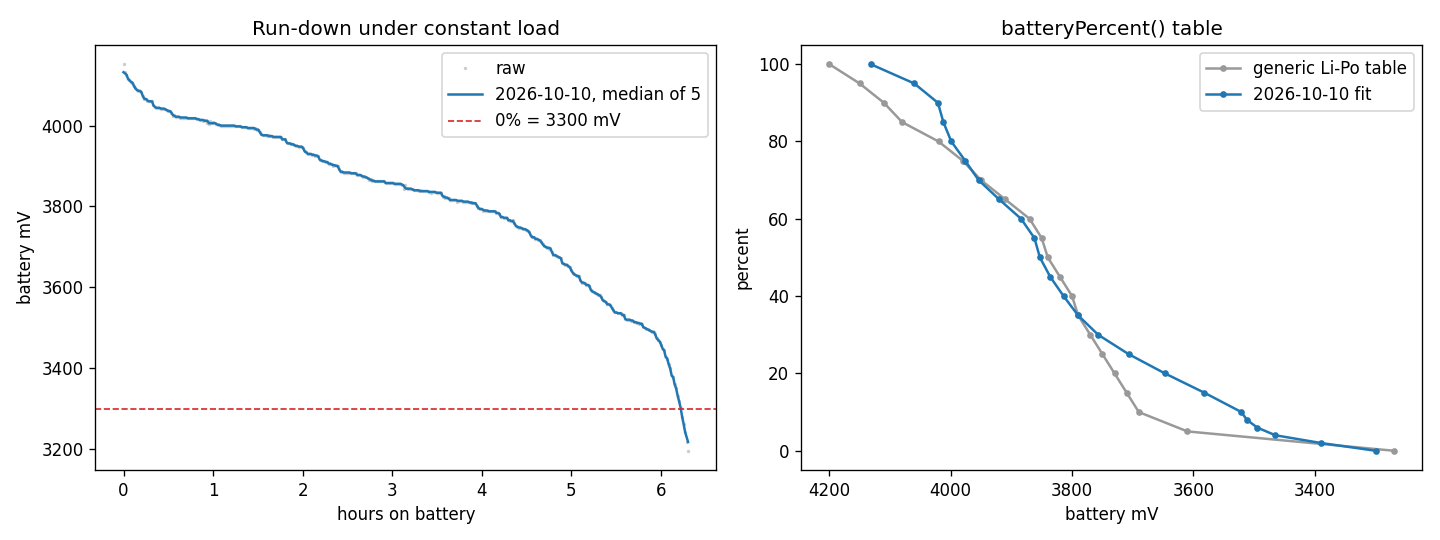

Data behind this chart, as committed beside it:
uptime_s, mv, charger_state, flags
0, 4152, 1, 0
60, 4132, 1, 0
120, 4126, 1, 0
180, 4116, 1, 0
240, 4112, 1, 0
301, 4108, 1, 0
361, 4106, 1, 0
421, 4098, 1, 0
481, 4092, 1, 0
541, 4088, 1, 0
602, 4086, 1, 0
662, 4086, 1, 0
722, 4082, 1, 0
782, 4072, 1, 0
842, 4066, 1, 0
902, 4066, 1, 0
963, 4062, 1, 0
1023, 4060, 1, 0
1083, 4060, 1, 0
1143, 4060, 1, 0
1203, 4050, 1, 0
1263, 4046, 1, 0
1324, 4044, 1, 0
1384, 4044, 1, 0
1444, 4044, 1, 0
1504, 4042, 1, 0
1564, 4042, 1, 0
1625, 4042, 1, 0
1685, 4040, 1, 0
1745, 4038, 1, 0
1805, 4036, 1, 0
1865, 4036, 1, 0
1925, 4032, 1, 0
1986, 4024, 1, 0
2046, 4026, 1, 0
2106, 4022, 1, 0
2166, 4022, 1, 0
2226, 4022, 1, 0
2287, 4020, 1, 0
2347, 4020, 1, 0
2407, 4020, 1, 0
2467, 4020, 1, 0
2527, 4020, 1, 0
2587, 4018, 1, 0
2648, 4018, 1, 0
2708, 4018, 1, 0
2768, 4018, 1, 0
2828, 4018, 1, 0
2888, 4018, 1, 0
2948, 4016, 1, 0
3009, 4016, 1, 0
3069, 4014, 1, 0
3129, 4014, 1, 0
3189, 4012, 1, 0
3249, 4014, 1, 0
3310, 4012, 1, 0
3370, 4006, 1, 0
3430, 4004, 1, 0
3490, 4012, 1, 0
3550, 4006, 1, 0
... 319 more rows
